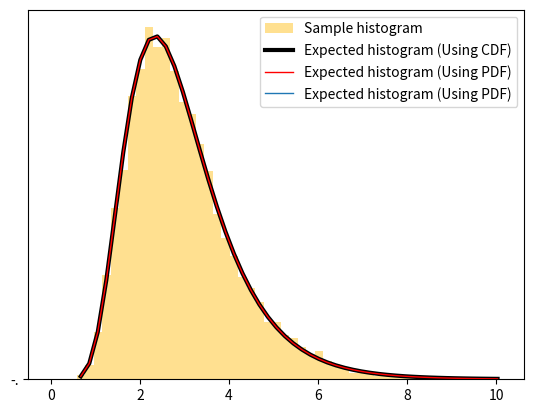

The matplotlib source for this figure:
import numpy as np
import scipy.stats
import matplotlib.pyplot as plt

# Suppose [a, b] is one of the x intervals of the histogram. For a random
# sample of size n, the expected number of samples in the interval is
# (cdf(b) - cdf(a)) * n 
# where cdf(x) is the cumulative distribution function. To plot the expected
# histogram, you'll compute that value for each bin

# Generate log-normal distributed set of samples
np.random.seed(1234)
samples = np.random.lognormal(mean=1., sigma=.4, size=10000)

# Make a fit to the sample
shape, loc, scale = scipy.stats.lognorm.fit(samples, floc=0)

# Create the histogram plot using matplotlib.
# The first two values in the tuple returned by hist are the number of samples 
# in each bin and the values of the histograms's bin edges. Counts has length
# num_bins, and edges has length num_bins + 1
num_bins = 50
clr = "#FFE090"
counts, edges, patches = plt.hist(samples, bins=num_bins, color=clr, label="Sample histogram")

# Create an array of length num_bins containing the center of each bin.
centers = 0.5 * (edges[:-1] + edges[1:])

# Compute the CDF at the edges. Then prob, the array of differences, is the 
# probability of sample being in the corresponding bin.
cdf = scipy.stats.lognorm.cdf(edges, shape, loc=loc, scale=scale)
prob = np.diff(cdf)

plt.plot(centers, samples.size * prob, "k-", linewidth=3, label="Expected histogram (Using CDF)")

# prob can also be approximated using the PDF at the centers multiplied by
# the width of the bin:
p = scipy.stats.lognorm.pdf(centers, shape, loc=loc, scale=scale)
prob2 = p*(edges[1] - edges[0])
plt.plot(centers, samples.size * prob, "r", "-.", linewidth=1, label="Expected histogram (Using PDF)")

# Since the PDF is the derivative of the CDF,
# cdf(b) - cdf(a) = pdf(m) * (b - a)
# where m is the midpoint of the interval [a, b]

plt.legend()
plt.show()